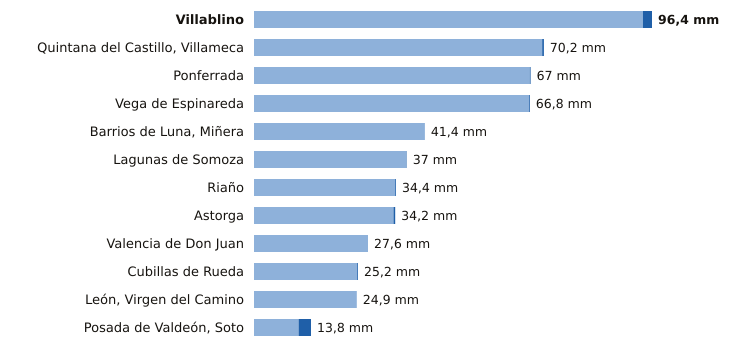

The data file committed next to this chart (first rows):
estacion, provincia, indicativo, mm_6_dias_anteriores, mm_hoy, mm_7_dias, horas_de_hoy
Villablino, León, 1541B, 94.2, 2.2, 96.4, 8
Quintana del Castillo, Villameca, León, 2728B, 69.8, 0.4, 70.2, 8
Ponferrada, León, 1549, 66.8, 0.2, 67.0, 9
Vega de Espinareda, León, 1561I, 66.6, 0.2, 66.8, 8
Barrios de Luna, Miñera, León, 2701D, 41.4, 0.0, 41.4, 7
Lagunas de Somoza, León, 2737E, 36.9, 0.1, 37.0, 9
Riaño, León, 2624C, 34.2, 0.2, 34.4, 6
Astorga, León, 2734D, 33.8, 0.4, 34.2, 9
Valencia de Don Juan, León, 2664B, 27.6, 0.0, 27.6, 8
Cubillas de Rueda, León, 2626Y, 25.0, 0.2, 25.2, 7
León, Virgen del Camino, León, 2661, 24.9, 0.0, 24.9, 9
Posada de Valdeón, Soto, León, 1178Y, 10.8, 3.0, 13.8, 9
